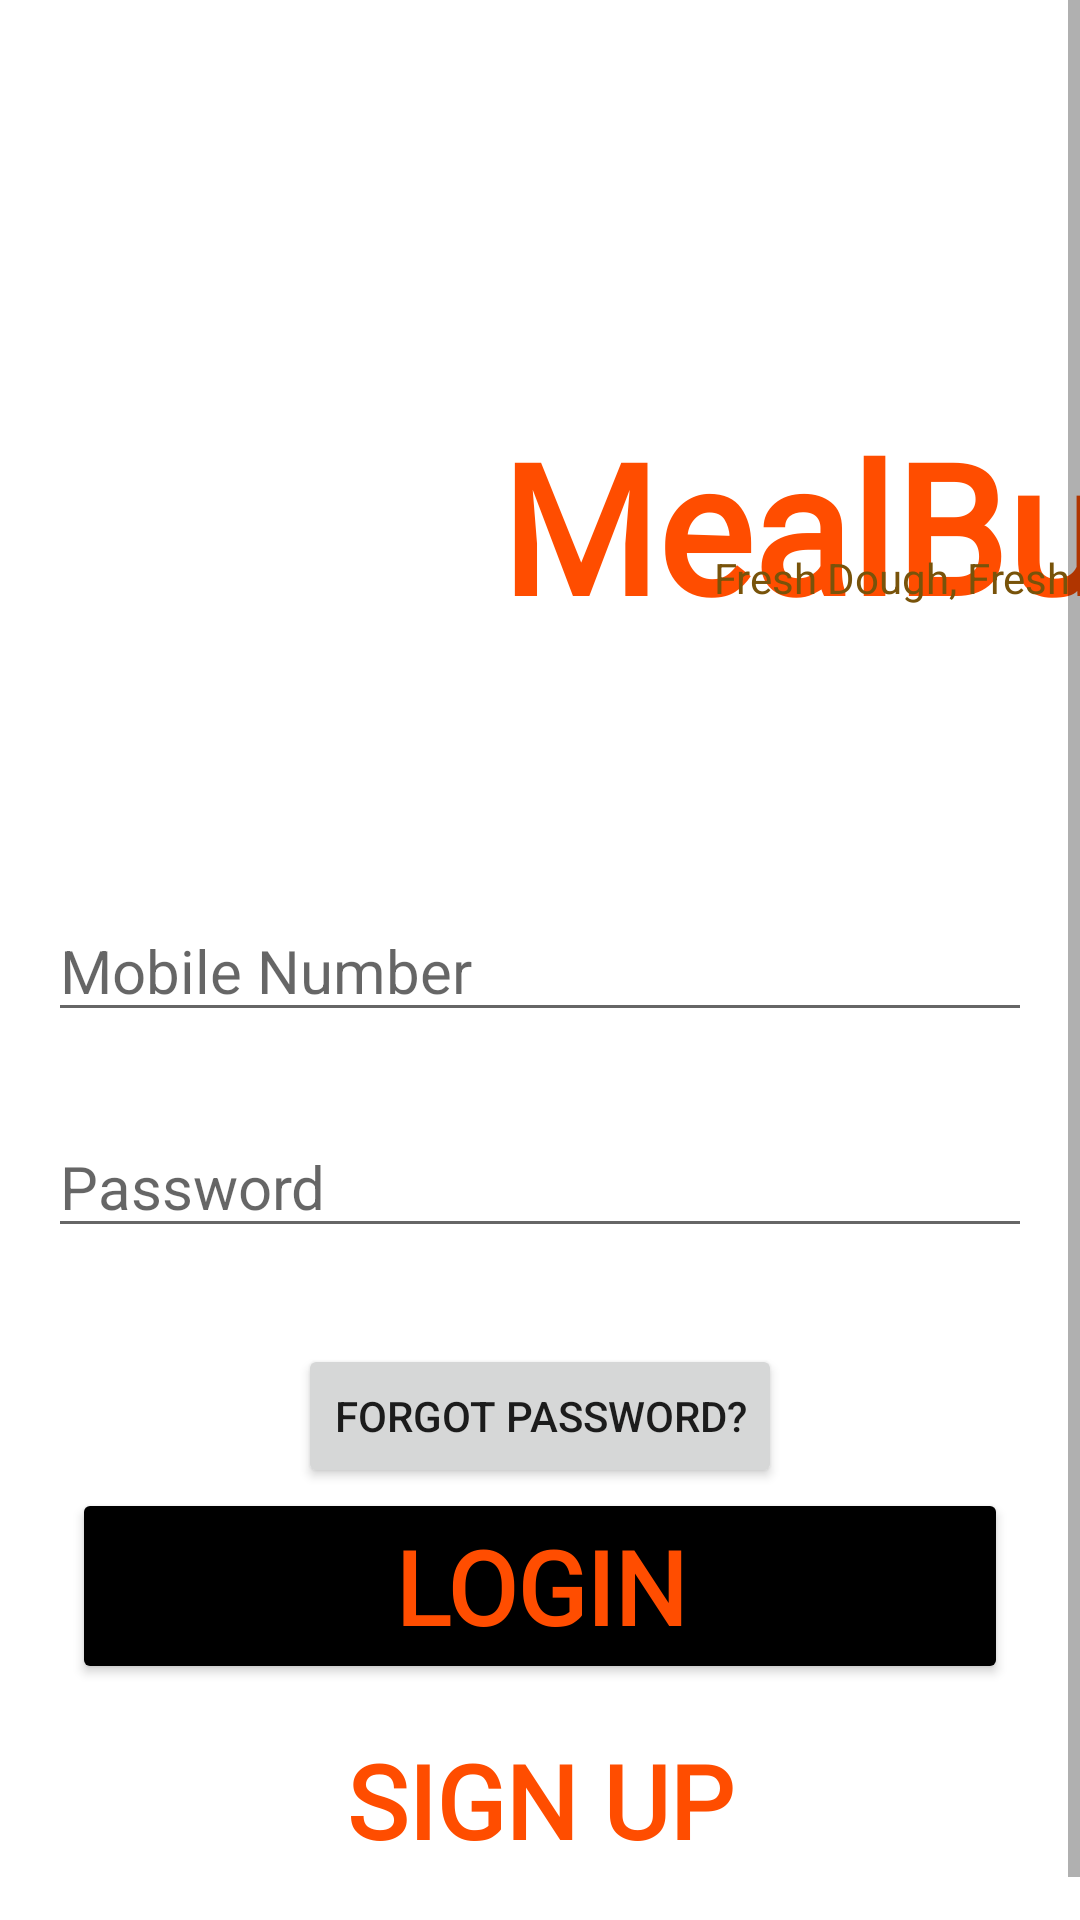

Here is an Android app screen rendered from its layout file. Give the layout XML and the strings, colors and styles it references.
<!-- AndroidManifest.xml: application theme Theme.MealBuddy -->
<!-- res/layout/activity_login.xml -->
<?xml version="1.0" encoding="utf-8"?>
<androidx.constraintlayout.widget.ConstraintLayout xmlns:android="http://schemas.android.com/apk/res/android"
    xmlns:app="http://schemas.android.com/apk/res-auto"
    xmlns:tools="http://schemas.android.com/tools"
    android:id="@+id/main"
    android:layout_width="match_parent"
    android:layout_height="match_parent"
    tools:context=".LoginAcitivity">

    <ScrollView
        android:layout_width="match_parent"
        android:layout_height="match_parent">

        <androidx.constraintlayout.widget.ConstraintLayout
            android:id="@+id/linearLayout"
            android:layout_width="match_parent"
            android:layout_height="wrap_content"
            android:gravity="center"
            android:orientation="vertical"
            app:layout_constraintEnd_toEndOf="parent"
            app:layout_constraintHorizontal_bias="0.0"
            app:layout_constraintStart_toStartOf="parent"
            app:layout_constraintTop_toTopOf="parent">

            <ImageView
                android:id="@+id/imageView2"
                android:layout_width="150dp"
                android:layout_height="150dp"
                android:layout_marginTop="100dp"
                app:layout_constraintEnd_toEndOf="parent"
                app:layout_constraintHorizontal_bias="0.061"
                app:layout_constraintStart_toStartOf="parent"
                app:layout_constraintTop_toTopOf="parent"
                app:srcCompat="@drawable/pngegg" />

            <TextView
                android:id="@+id/textView"
                android:layout_width="wrap_content"
                android:layout_height="wrap_content"
                android:layout_marginStart="4dp"
                android:fontFamily="@font/zeyadaregular"
                android:text="@string/textView"
                android:textColor="@color/orange"
                android:textSize="60sp"
                android:textStyle="bold"
                app:layout_constraintBottom_toBottomOf="@+id/imageView2"
                app:layout_constraintStart_toEndOf="@+id/imageView2"
                app:layout_constraintTop_toTopOf="@+id/imageView2" />

            <TextView
                android:id="@+id/textView2"
                android:layout_width="wrap_content"
                android:layout_height="wrap_content"
                android:layout_marginBottom="48dp"
                android:text="@string/textView2"
                android:textColor="@color/orange1"
                app:layout_constraintBottom_toBottomOf="@+id/imageView2"
                app:layout_constraintEnd_toEndOf="@+id/textView"
                app:layout_constraintStart_toStartOf="@+id/textView" />

            <EditText
                android:id="@+id/editTextPhone"
                android:layout_width="0dp"
                android:layout_height="wrap_content"
                android:layout_marginStart="16dp"
                android:layout_marginTop="50dp"
                android:layout_marginEnd="16dp"
                android:ems="10"
                android:hint="Mobile Number"
                android:inputType="phone"
                android:textSize="20sp"
                app:layout_constraintEnd_toEndOf="parent"
                app:layout_constraintHorizontal_bias="0.0"
                app:layout_constraintStart_toStartOf="parent"
                app:layout_constraintTop_toBottomOf="@+id/imageView2" />

            <EditText
                android:id="@+id/editTextTextPassword"
                android:layout_width="0dp"
                android:layout_height="wrap_content"
                android:layout_marginStart="16dp"
                android:layout_marginTop="28dp"
                android:layout_marginEnd="16dp"
                android:ems="10"
                android:hint="Password"
                android:inputType="textPassword"
                android:textSize="20sp"
                app:layout_constraintEnd_toEndOf="parent"
                app:layout_constraintHorizontal_bias="0.0"
                app:layout_constraintStart_toStartOf="parent"
                app:layout_constraintTop_toBottomOf="@+id/editTextPhone" />

            <Button
                android:id="@+id/button"
                android:layout_width="0dp"
                android:layout_height="wrap_content"
                android:layout_marginStart="24dp"
                android:layout_marginEnd="24dp"
                android:backgroundTint="@color/black"
                android:fontFamily="@font/bebasneueregular"
                android:text="@string/button"
                android:textColor="@color/orange"
                android:textSize="34sp"
                android:textStyle="bold"
                app:layout_constraintEnd_toEndOf="parent"
                app:layout_constraintHorizontal_bias="0.0"
                app:layout_constraintStart_toStartOf="parent"
                app:layout_constraintTop_toBottomOf="@+id/loginbutton1" />

            <TextView
                android:id="@+id/textView7"
                android:layout_width="0dp"
                android:layout_height="wrap_content"
                android:layout_marginStart="24dp"
                android:layout_marginTop="16dp"
                android:layout_marginEnd="24dp"
                android:layout_marginBottom="32dp"
                android:fontFamily="@font/bebasneueregular"
                android:gravity="center"
                android:text="@string/button2"
                android:textColor="@color/orange"
                android:textSize="34sp"
                android:textStyle="bold"
                app:layout_constraintBottom_toBottomOf="parent"
                app:layout_constraintEnd_toEndOf="parent"
                app:layout_constraintStart_toStartOf="parent"
                app:layout_constraintTop_toBottomOf="@+id/button" />

            <Button
                android:id="@+id/loginbutton1"
                android:layout_width="wrap_content"
                android:layout_height="wrap_content"
                android:layout_marginTop="32dp"
                android:text="@string/button4"
                app:layout_constraintEnd_toEndOf="parent"
                app:layout_constraintStart_toStartOf="parent"
                app:layout_constraintTop_toBottomOf="@+id/editTextTextPassword" />

        </androidx.constraintlayout.widget.ConstraintLayout>
    </ScrollView>

</androidx.constraintlayout.widget.ConstraintLayout>
<!-- resources referenced by this layout -->
<resources>
  <color name="black">#FF000000</color>
  <color name="orange">#FF4D00</color>
  <color name="orange1">#78530A</color>
  <string name="button">LOGIN</string>
  <string name="button2">SIGN UP</string>
  <string name="button4">Forgot Password?</string>
  <string name="textView">MealBuddy</string>
  <string name="textView2">Fresh Dough, Fresh Love!</string>
  <style name="Theme.MealBuddy" parent="Base.Theme.MealBuddy" />
  <style name="Base.Theme.MealBuddy" parent="Theme.MaterialComponents.DayNight.NoActionBar">
          
          
          <item name="android:statusBarColor">@android:color/transparent</item>
      </style>
</resources>
